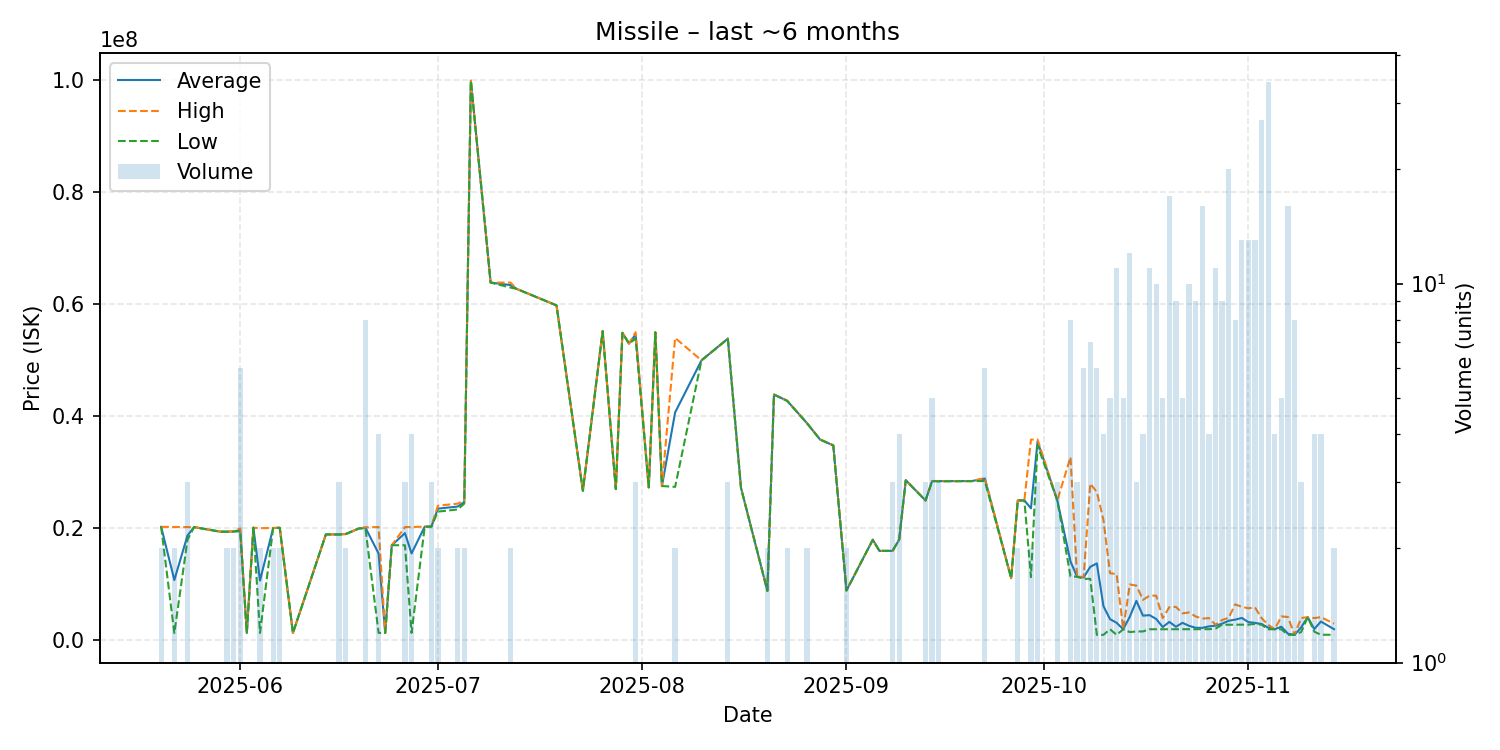

The file beside this chart, header and first rows:
date, average, highest, lowest, order_count, volume
2025-05-20, 20280000, 20280000, 20280000, 2, 2
2025-05-22, 10787000, 20260000, 1314000, 2, 2
2025-05-24, 18740000, 20240000, 17990000, 3, 3
2025-05-25, 20240000, 20240000, 20240000, 1, 1
2025-05-29, 19420000, 19420000, 19420000, 1, 1
2025-05-30, 19425000, 19430000, 19420000, 2, 2
2025-05-31, 19455000, 19480000, 19430000, 2, 2
2025-06-01, 19728333, 20000000, 19490000, 6, 6
2025-06-02, 1333000, 1333000, 1333000, 1, 1
2025-06-03, 20130000, 20130000, 20130000, 1, 1
2025-06-04, 10694500, 20050000, 1339000, 2, 2
2025-06-06, 20075000, 20080000, 20070000, 2, 2
2025-06-07, 20115000, 20140000, 20090000, 2, 2
2025-06-09, 1348000, 1348000, 1348000, 1, 1
2025-06-14, 18930000, 18930000, 18930000, 1, 1
2025-06-15, 18930000, 18930000, 18930000, 1, 1
2025-06-16, 18940000, 18960000, 18900000, 3, 3
2025-06-17, 18995000, 19000000, 18990000, 2, 2
2025-06-19, 19990000, 19990000, 19990000, 1, 1
2025-06-20, 20130000, 20200000, 20000000, 6, 8
2025-06-22, 15524750, 20250000, 1349000, 4, 4
2025-06-23, 1349000, 1349000, 1349000, 1, 1
2025-06-24, 17000000, 17000000, 17000000, 1, 1
2025-06-26, 19163333, 20245000, 17000000, 3, 3
2025-06-27, 15535500, 20250000, 1352000, 4, 4
2025-06-29, 20320000, 20320000, 20320000, 1, 1
2025-06-30, 20320000, 20320000, 20320000, 3, 3
2025-07-01, 23535000, 24070000, 23000000, 2, 2
2025-07-04, 23905000, 24420000, 23390000, 2, 2
2025-07-05, 24715000, 25000000, 24430000, 2, 2
2025-07-06, 99920000, 99920000, 99920000, 1, 1
2025-07-09, 63880000, 63880000, 63880000, 1, 1
2025-07-12, 63445000, 63890000, 63000000, 2, 2
2025-07-13, 62740000, 62740000, 62740000, 1, 1
2025-07-19, 59810000, 59810000, 59810000, 1, 1
2025-07-23, 26720000, 26720000, 26720000, 1, 1
2025-07-26, 55210000, 55210000, 55210000, 1, 1
2025-07-28, 27020000, 27020000, 27020000, 1, 1
2025-07-29, 54930000, 54930000, 54930000, 1, 1
2025-07-30, 52990000, 52990000, 52990000, 1, 1
2025-07-31, 54646667, 55025000, 53890000, 3, 3
2025-08-02, 27330000, 27330000, 27330000, 1, 1
2025-08-03, 55000000, 55000000, 55000000, 1, 1
2025-08-04, 27570000, 27570000, 27570000, 1, 1
2025-08-06, 40710000, 54000000, 27420000, 2, 2
2025-08-10, 50000000, 50000000, 50000000, 1, 1
2025-08-14, 53870000, 53880000, 53850000, 3, 3
2025-08-16, 27220000, 27220000, 27220000, 1, 1
2025-08-20, 8863500, 8864000, 8863000, 2, 2
2025-08-21, 43900000, 43900000, 43900000, 1, 1
2025-08-23, 42790000, 42810000, 42770000, 2, 2
2025-08-26, 38800000, 38800000, 38800000, 2, 2
2025-08-28, 35870000, 35870000, 35870000, 1, 1
2025-08-30, 34820000, 34820000, 34820000, 1, 1
2025-09-01, 8921500, 8922000, 8921000, 2, 2
2025-09-05, 17980000, 17980000, 17980000, 1, 1
2025-09-06, 15990000, 15990000, 15990000, 1, 1
2025-09-08, 16000000, 16000000, 16000000, 3, 3
2025-09-09, 18000000, 18000000, 18000000, 2, 4
2025-09-10, 28600000, 28600000, 28600000, 1, 1
... 51 more rows
